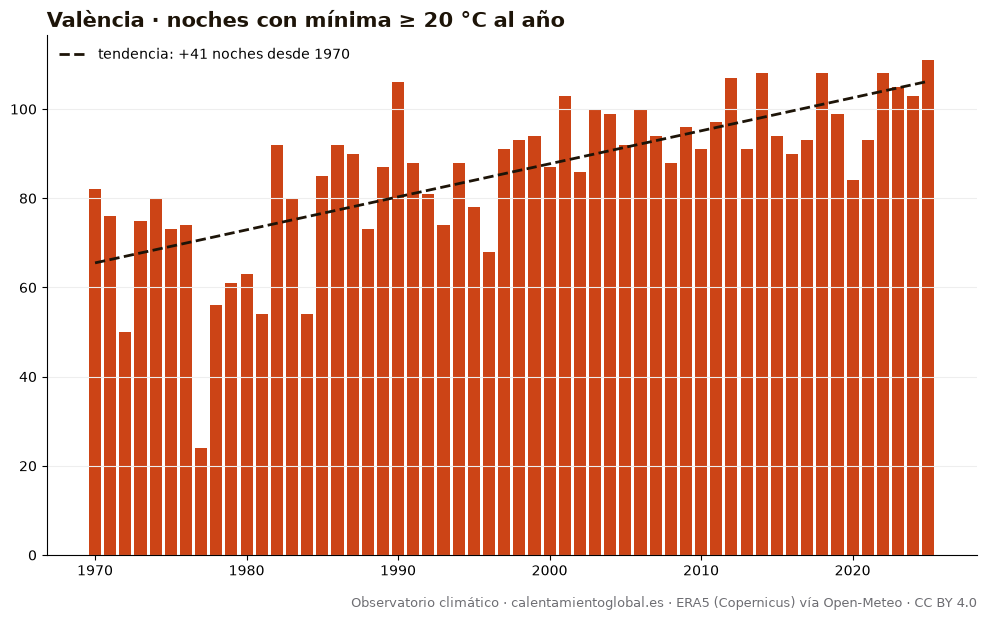

The data file committed next to this chart (first rows):
anio, noches_con_mínima_≥_20_°C_al_año
1970, 82
1971, 76
1972, 50
1973, 75
1974, 80
1975, 73
1976, 74
1977, 24
1978, 56
1979, 61
1980, 63
1981, 54
1982, 92
1983, 80
1984, 54
1985, 85
1986, 92
1987, 90
1988, 73
1989, 87
1990, 106
1991, 88
1992, 81
1993, 74
1994, 88
1995, 78
1996, 68
1997, 91
1998, 93
1999, 94
2000, 87
2001, 103
2002, 86
2003, 100
2004, 99
2005, 92
2006, 100
2007, 94
2008, 88
2009, 96
2010, 91
2011, 97
2012, 107
2013, 91
2014, 108
2015, 94
2016, 90
2017, 93
2018, 108
2019, 99
2020, 84
2021, 93
2022, 108
2023, 105
2024, 103
2025, 111
